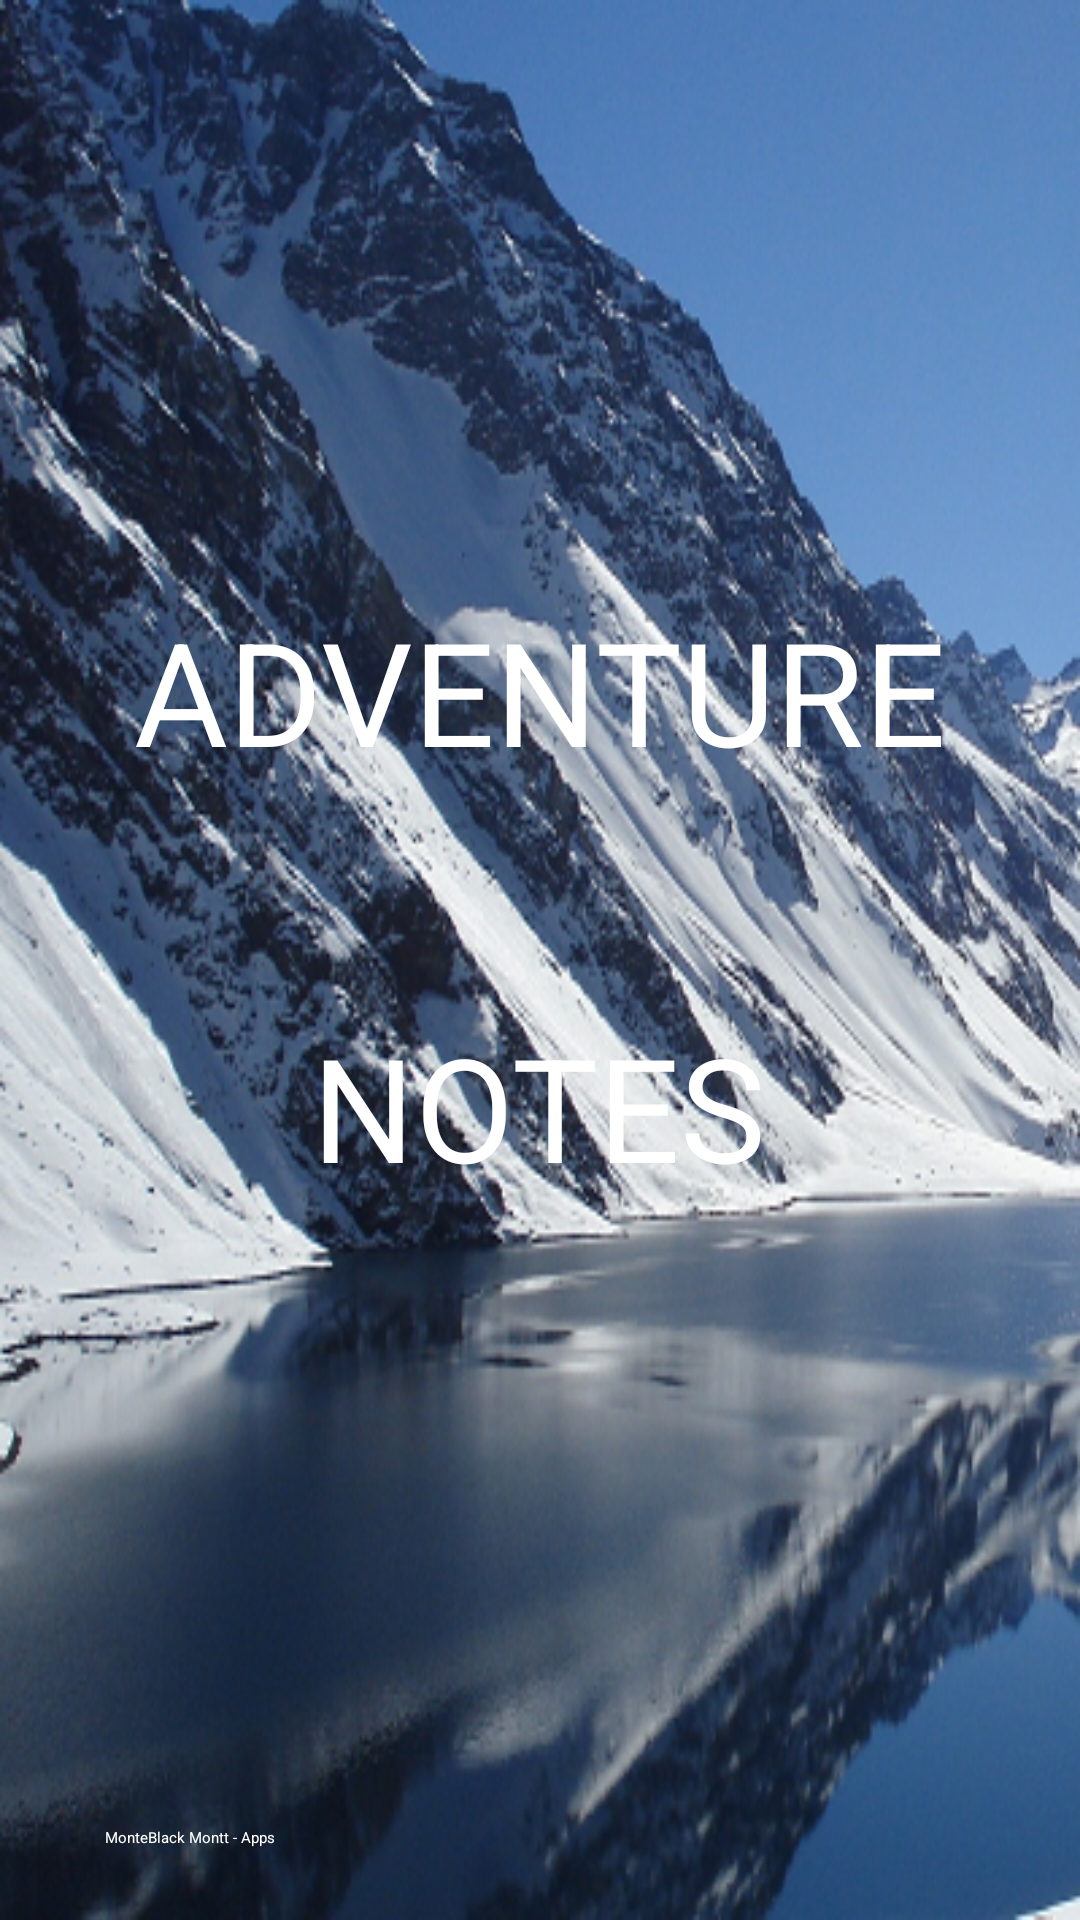

Write the Android layout XML for this screen, with the resource values it uses.
<!-- AndroidManifest.xml: application theme LoginTheme -->
<!-- res/layout/activity_login.xml -->
<?xml version="1.0" encoding="utf-8"?>
<RelativeLayout xmlns:android="http://schemas.android.com/apk/res/android"
    xmlns:app="http://schemas.android.com/apk/res-auto"
    xmlns:tools="http://schemas.android.com/tools"
    android:layout_width="match_parent"
    android:layout_height="match_parent"
    android:id="@+id/homeAdventure"

    tools:context=".login.LoginActivity">


    <TextView

        android:layout_width="match_parent"
        android:layout_height="wrap_content"
        android:layout_alignParentStart="true"
        android:layout_alignParentTop="true"
        android:layout_marginTop="198dp"
        android:gravity="center"
        android:text="ADVENTURE"
        android:textSize="48sp" />

    <TextView

        android:layout_width="wrap_content"
        android:layout_height="wrap_content"
        android:layout_alignParentBottom="true"
        android:layout_centerHorizontal="true"
        android:layout_marginBottom="239dp"
        android:text="NOTES"
        android:textSize="48sp"/>

    <TextView
        android:id="@+id/textView3"
        android:layout_width="wrap_content"
        android:layout_height="wrap_content"
        android:layout_alignParentBottom="true"
        android:layout_alignParentStart="true"
        android:layout_marginBottom="24dp"
        android:layout_marginStart="35dp"
        android:text="MonteBlack Montt - Apps" />


</RelativeLayout>
<!-- resources referenced by this layout -->
<resources>
  <style name="LoginTheme" parent="FirebaseUI">
          <item name="colorPrimary">@color/colorPrimary</item>
          <item name="colorPrimaryDark">@color/colorPrimaryDark</item>
          <item name="colorAccent">@color/colorAccent</item>
          <item name="colorButtonNormal">@color/colorAccent</item>
          <item name="colorControlNormal">@android:color/white</item>
          <item name="colorControlActivated">@android:color/white</item>
          <item name="colorControlHighlight">@android:color/white</item>
          <item name="android:textColor">@android:color/white</item>
          <item name="android:textColorPrimary">@android:color/white</item>
          <item name="android:textColorSecondary">@android:color/white</item>
          <item name="android:windowBackground">@mipmap/adventure_notes</item>
          <item name="windowActionBar">false</item>
          <item name="windowNoTitle">true</item>
          <item name="android:textColorHint">@android:color/white</item>
      </style>
  <color name="colorPrimary">#3F51B5</color>
  <color name="colorPrimaryDark">#303F9F</color>
  <color name="colorAccent">#3F51B5</color>
</resources>
